Run: headless pygame with SDL's dummy video driver; simulated clock (each Clock.tick advances the game by its frame time, no real sleeping); random seed 0; keys injected as events and as key.get_pressed() state; no mouse input.
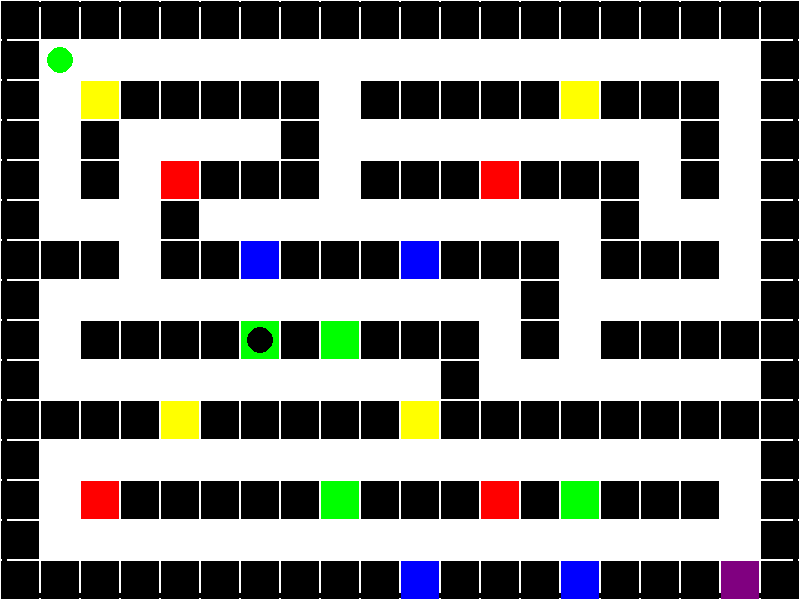
Frame 1 of 4 · flips 1–60 · no input
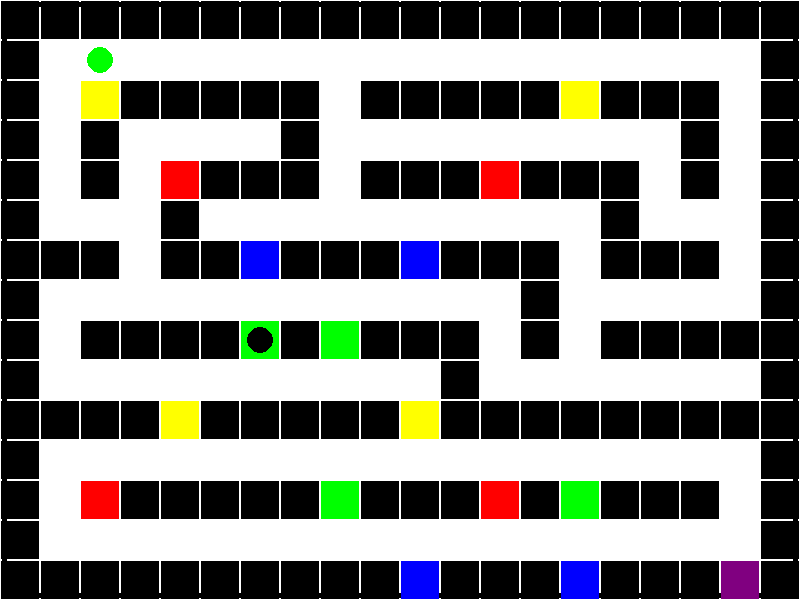
Frame 2 of 4 · flips 61–180 · tapped SPACE, RETURN · held RIGHT (→), D
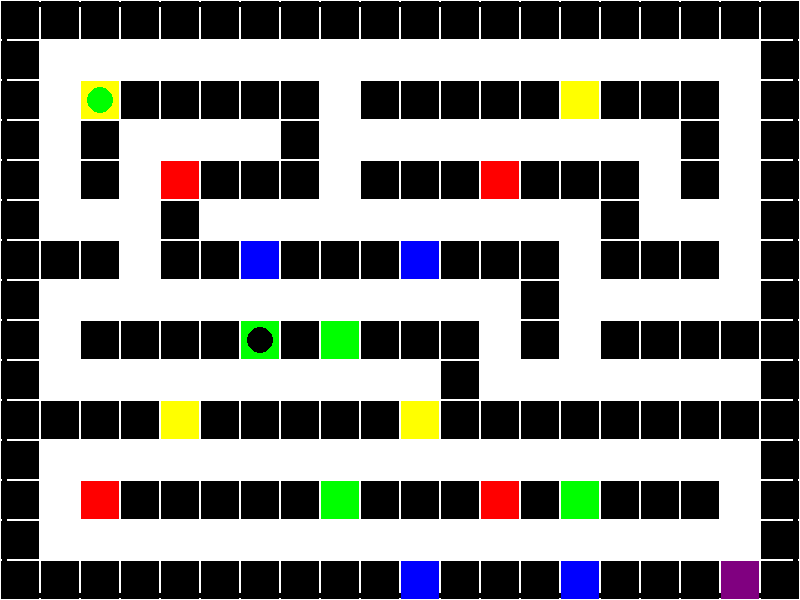
Frame 3 of 4 · flips 181–300 · held DOWN (↓), S
Frame 4 of 4 · flips 301–420 · held LEFT (←), A, UP (↑), W · screen same as frame 1, image omitted

The pygame program that drew these frames:

import pygame
import random
from collections import deque

# Константы
WIDTH, HEIGHT = 800, 600
GRID_SIZE = 40
ROWS, COLS = HEIGHT // GRID_SIZE, WIDTH // GRID_SIZE

# Цвета
WHITE = (255, 255, 255)
BLACK = (0, 0, 0)
GREEN = (0, 255, 0)
RED = (255, 0, 0)
BLUE = (0, 0, 255)
YELLOW = (255, 255, 0)
PURPLE = (128, 0, 128)


# Определение типов препятствий
class Obstacle:
    def __init__(self, symbol):
        self.symbol = symbol


class SlowObstacle(Obstacle):
    def __init__(self):
        super().__init__('S')


class DangerousObstacle(Obstacle):
    def __init__(self):
        super().__init__('D')


class TeleportObstacle(Obstacle):
    def __init__(self):
        super().__init__('T')


class FreezeObstacle(Obstacle):
    def __init__(self):
        super().__init__('F')


# Определение класса игрока
class Player:
    def __init__(self, name, position):
        self.name = name
        self.position = position
        self.is_frozen = False
        self.steps = 0

    def move(self, direction, maze):
        if self.is_frozen:
            return

        new_position = (self.position[0] + direction[0], self.position[1] + direction[1])

        if maze.is_valid_move(new_position):
            self.position = new_position
            self.steps += 1
            maze.check_obstacle(self)


# Определение класса лабиринта
class Maze:
    def __init__(self, layout):
        self.layout = layout
        self.start = (1, 1)  # Начальная позиция игрока
        self.exit = (len(layout) - 2, len(layout[0]) - 2)  # Выход в центре лабиринта

    def is_valid_move(self, position):
        x, y = position
        return (0 <= x < len(self.layout) and
                0 <= y < len(self.layout[0]) and
                self.layout[x][y] != 'X')  # 'X' - стена

    def check_obstacle(self, player):
        x, y = player.position
        cell = self.layout[x][y]

        if cell == 'S':
            player.steps += 2  # Замедление на 2 шага
        elif cell == 'D':
            player.position = (1, 1)  # Возврат к старту
            player.steps += 1
        elif cell == 'T':
            player.position = random.choice([(1, 1), (1, 2), (2, 1)])  # Телепортация в случайную клетку
            player.steps += 1
        elif cell == 'F':
            player.is_frozen = True

    def find_path(self, start, end):
        queue = deque([start])
        visited = set()
        visited.add(start)
        path = {start: None}

        while queue:
            current = queue.popleft()
            if current == end:
                break
            for direction in [(-1, 0), (1, 0), (0, -1), (0, 1)]:
                new_position = (current[0] + direction[0], current[1] + direction[1])
                if self.is_valid_move(new_position) and new_position not in visited:
                    queue.append(new_position)
                    visited.add(new_position)
                    path[new_position] = current

        return path

    def get_ideal_steps(self):
        path = self.find_path(self.start, self.exit)
        steps = 0
        current = self.exit
        while current:
            steps += 1
            current = path[current]
        return steps - 1  # Исключаем начальную позицию


# Инициализация Pygame
pygame.init()
screen = pygame.display.set_mode((WIDTH, HEIGHT))
pygame.display.set_caption("Игра в лабиринт")

# Лабиринт и игроки (большой замкнутый лабиринт)
layout = [
    ['X', 'X', 'X', 'X', 'X', 'X', 'X', 'X', 'X', 'X', 'X', 'X', 'X', 'X', 'X', 'X', 'X', 'X', 'X', 'X'],
    ['X', ' ', ' ', ' ', ' ', ' ', ' ', ' ', ' ', ' ', ' ', ' ', ' ', ' ', ' ', ' ', ' ', ' ', ' ', 'X'],
    ['X', ' ', 'X', 'X', 'X', 'X', 'X', 'X', ' ', 'X', 'X', 'X', 'X', 'X', 'X', 'X', 'X', 'X', ' ', 'X'],
    ['X', ' ', 'X', ' ', ' ', ' ', ' ', 'X', ' ', ' ', ' ', ' ', ' ', ' ', ' ', ' ', ' ', 'X', ' ', 'X'],
    ['X', ' ', 'X', ' ', 'X', 'X', 'X', 'X', ' ', 'X', 'X', 'X', 'X', 'X', 'X', 'X', ' ', 'X', ' ', 'X'],
    ['X', ' ', ' ', ' ', 'X', ' ', ' ', ' ', ' ', ' ', ' ', ' ', ' ', ' ', ' ', 'X', ' ', ' ', ' ', 'X'],
    ['X', 'X', 'X', ' ', 'X', 'X', 'X', 'X', 'X', 'X', 'X', 'X', 'X', 'X', ' ', 'X', 'X', 'X', ' ', 'X'],
    ['X', ' ', ' ', ' ', ' ', ' ', ' ', ' ', ' ', ' ', ' ', ' ', ' ', 'X', ' ', ' ', ' ', ' ', ' ', 'X'],
    ['X', ' ', 'X', 'X', 'X', 'X', 'X', 'X', 'X', 'X', 'X', 'X', ' ', 'X', ' ', 'X', 'X', 'X', 'X', 'X'],
    ['X', ' ', ' ', ' ', ' ', ' ', ' ', ' ', ' ', ' ', ' ', 'X', ' ', ' ', ' ', ' ', ' ', ' ', ' ', 'X'],
    ['X', 'X', 'X', 'X', 'X', 'X', 'X', 'X', 'X', 'X', ' ', 'X', 'X', 'X', 'X', 'X', 'X', 'X', 'X', 'X'],
    ['X', ' ', ' ', ' ', ' ', ' ', ' ', ' ', ' ', ' ', ' ', ' ', ' ', ' ', ' ', ' ', ' ', ' ', ' ', 'X'],
    ['X', ' ', 'X', 'X', 'X', 'X', 'X', 'X', 'X', 'X', 'X', 'X', 'X', 'X', 'X', 'X', 'X', 'X', ' ', 'X'],
    ['X', ' ', ' ', ' ', ' ', ' ', ' ', ' ', ' ', ' ', ' ', ' ', ' ', ' ', ' ', ' ', ' ', ' ', ' ', 'X'],
    ['X', 'X', 'X', 'X', 'X', 'X', 'X', 'X', 'X', 'X', 'X', 'X', 'X', 'X', 'X', 'X', 'X', 'X', 'X', 'X']
]

# Добавление препятствий
layout[2][2] = 'S'
layout[4][4] = 'D'
layout[6][6] = 'T'
layout[8][8] = 'F'
layout[10][10] = 'S'
layout[12][12] = 'D'
layout[14][14] = 'T'
layout[12][14] = 'F'
layout[2][14] = 'S'
layout[4][12] = 'D'
layout[6][10] = 'T'
layout[8][6] = 'F'
layout[10][4] = 'S'
layout[12][2] = 'D'
layout[14][10] = 'T'
layout[12][8] = 'F'

# Выход
layout[14][18] = 'E'

maze = Maze(layout)
player1 = Player("Игрок 1", maze.start)
player2 = Player("Игрок 2", maze.start)

# Основной игровой цикл
running = True
clock = pygame.time.Clock()

# Найти идеальный путь для Игрока 2
ideal_path = maze.find_path(maze.start, maze.exit)
ideal_path_steps = []
current = maze.exit
while current:
    ideal_path_steps.append(current)
    current = ideal_path[current]
ideal_path_steps.reverse()

while running:
    screen.fill(WHITE)  # Фон белый

    # Отрисовка окантовки вокруг игрового поля
    pygame.draw.rect(screen, BLACK, (2, 2, WIDTH - 4, HEIGHT - 4), 5)

    # Отрисовка лабиринта и игроков
    for i in range(len(layout)):
        for j in range(len(layout[i])):
            cell_x = j * GRID_SIZE + (WIDTH - COLS * GRID_SIZE) // 2
            cell_y = i * GRID_SIZE + (HEIGHT - ROWS * GRID_SIZE) // 2

            if layout[i][j] == 'X':
                pygame.draw.rect(screen, BLACK, (cell_x + 1, cell_y + 1, GRID_SIZE - 2, GRID_SIZE - 2))
            elif layout[i][j] == 'S':
                pygame.draw.rect(screen, YELLOW, (cell_x + 1, cell_y + 1, GRID_SIZE - 2, GRID_SIZE - 2))
            elif layout[i][j] == 'D':
                pygame.draw.rect(screen, RED, (cell_x + 1, cell_y + 1, GRID_SIZE - 2, GRID_SIZE - 2))
            elif layout[i][j] == 'T':
                pygame.draw.rect(screen, BLUE, (cell_x + 1, cell_y + 1, GRID_SIZE - 2, GRID_SIZE - 2))
            elif layout[i][j] == 'F':
                pygame.draw.rect(screen, GREEN, (cell_x + 1, cell_y + 1, GRID_SIZE - 2, GRID_SIZE - 2))
            elif layout[i][j] == 'E':
                pygame.draw.rect(screen, PURPLE, (cell_x + 1, cell_y + 1, GRID_SIZE - 2, GRID_SIZE - 2))

            if (i, j) == player1.position:
                pygame.draw.circle(screen,
                                   GREEN if not player1.is_frozen else BLACK,
                                   (cell_x + GRID_SIZE // 2, cell_y + GRID_SIZE // 2), GRID_SIZE // 3)

            if (i, j) == player2.position:
                pygame.draw.circle(screen,
                                   BLUE if not player2.is_frozen else BLACK,
                                   (cell_x + GRID_SIZE // 2, cell_y + GRID_SIZE // 2), GRID_SIZE // 3)

    for event in pygame.event.get():
        if event.type == pygame.QUIT:
            running = False

        # Ход игрока 1 (пользовательский ввод)
        if event.type == pygame.KEYDOWN:
            if event.key == pygame.K_w:
                player1.move((-1, 0), maze)
            elif event.key == pygame.K_s:
                player1.move((1, 0), maze)
            elif event.key == pygame.K_a:
                player1.move((0, -1), maze)
            elif event.key == pygame.K_d:
                player1.move((0, 1), maze)

    # Ход игрока 2 (автоматический поиск пути)
    if not player2.is_frozen and ideal_path_steps:
        next_move = ideal_path_steps.pop(0)
        direction = (next_move[0] - player2.position[0], next_move[1] - player2.position[1])
        player2.move(direction, maze)

    # Проверка на победу
    if player1.position == maze.exit:
        print(f"Игрок 1 победил за {player1.steps} ходов!")
        running = False
    elif player2.position == maze.exit:
        print(f"Игрок 2 победил за {player2.steps} ходов!")
        running = False

    pygame.display.flip()
    clock.tick(10)

pygame.quit()
